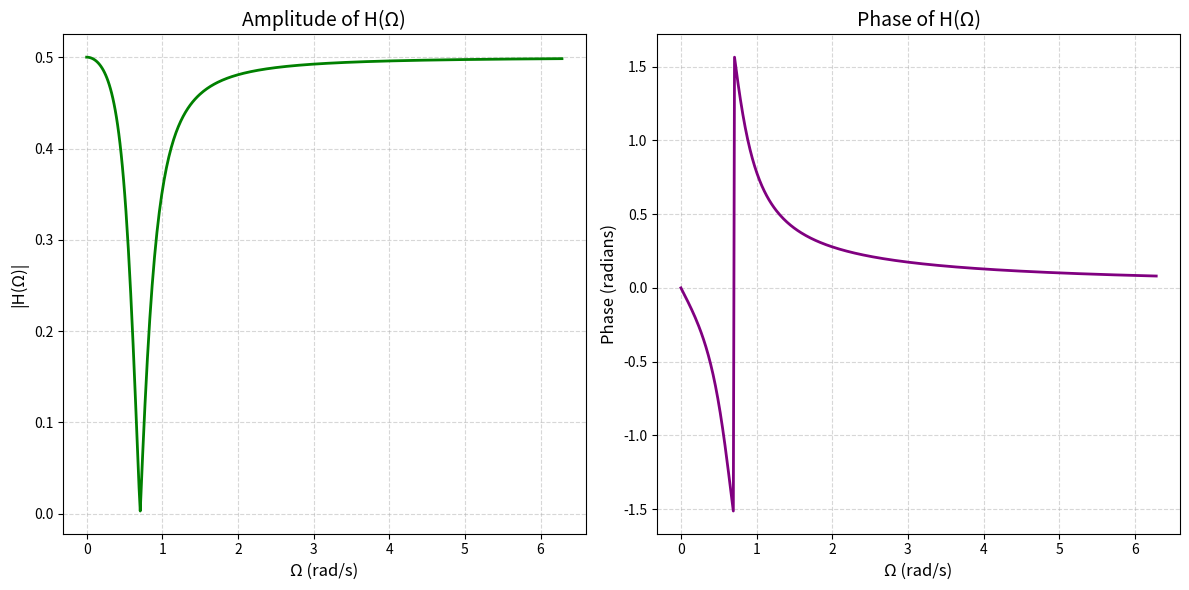

The matplotlib source for this figure:
import numpy as np
import matplotlib.pyplot as plt

# Define the frequency range from 0 to 2π
omega = np.linspace(0, 2*np.pi, 400)

# Define the function H(omega)
H_omega = lambda Ω: 0.5 * (1 - 2*Ω**2) / (-2*Ω**2 + 1j*Ω + 1)

# Calculate amplitude and phase
H_values = H_omega(omega)
amplitude = np.abs(H_values)
phase = np.angle(H_values)

# Plotting
plt.figure(figsize=(12, 6))

# Amplitude plot
plt.subplot(1, 2, 1)
plt.plot(omega, amplitude, color='green', linewidth=2)
plt.title('Amplitude of H(Ω)', fontsize=14)
plt.xlabel('Ω (rad/s)', fontsize=12)
plt.ylabel('|H(Ω)|', fontsize=12)
plt.grid(True, linestyle='--', alpha=0.5)

# Phase plot
plt.subplot(1, 2, 2)
plt.plot(omega, phase, color='purple', linewidth=2)
plt.title('Phase of H(Ω)', fontsize=14)
plt.xlabel('Ω (rad/s)', fontsize=12)
plt.ylabel('Phase (radians)', fontsize=12)
plt.grid(True, linestyle='--', alpha=0.5)

plt.tight_layout()
plt.show()
